Image classification data set "dataset" (RageQuitters/Mahjong on GitHub). Class labels (34): 1 bam, 1 CHAR, 1 dot, 2 bam, 2 CHAR, 2 dot, 3 bam, 3 CHAR, 3 dot, 4 bam, 4 CHAR, 4 dot, 5 bam, 5 CHAR, 5 dot, 6 bam, 6 CHAR, 6 dot, 7 bam, 7 CHAR, 7 dot, 8 bam, 8 CHAR, 8 dot, 9 bam, 9 CHAR, 9 dot, east wind tile, green dragon tile, north wind tile, red dragon tile, south wind tile, west wind tile, white dragon tile.

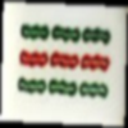
Label: 9 bam

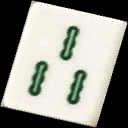
Label: 3 bam

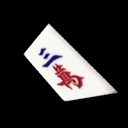
Label: 3 CHAR

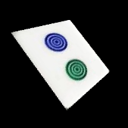
Label: 2 dot

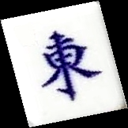
Label: east wind tile

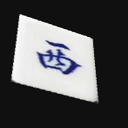
Label: west wind tile
